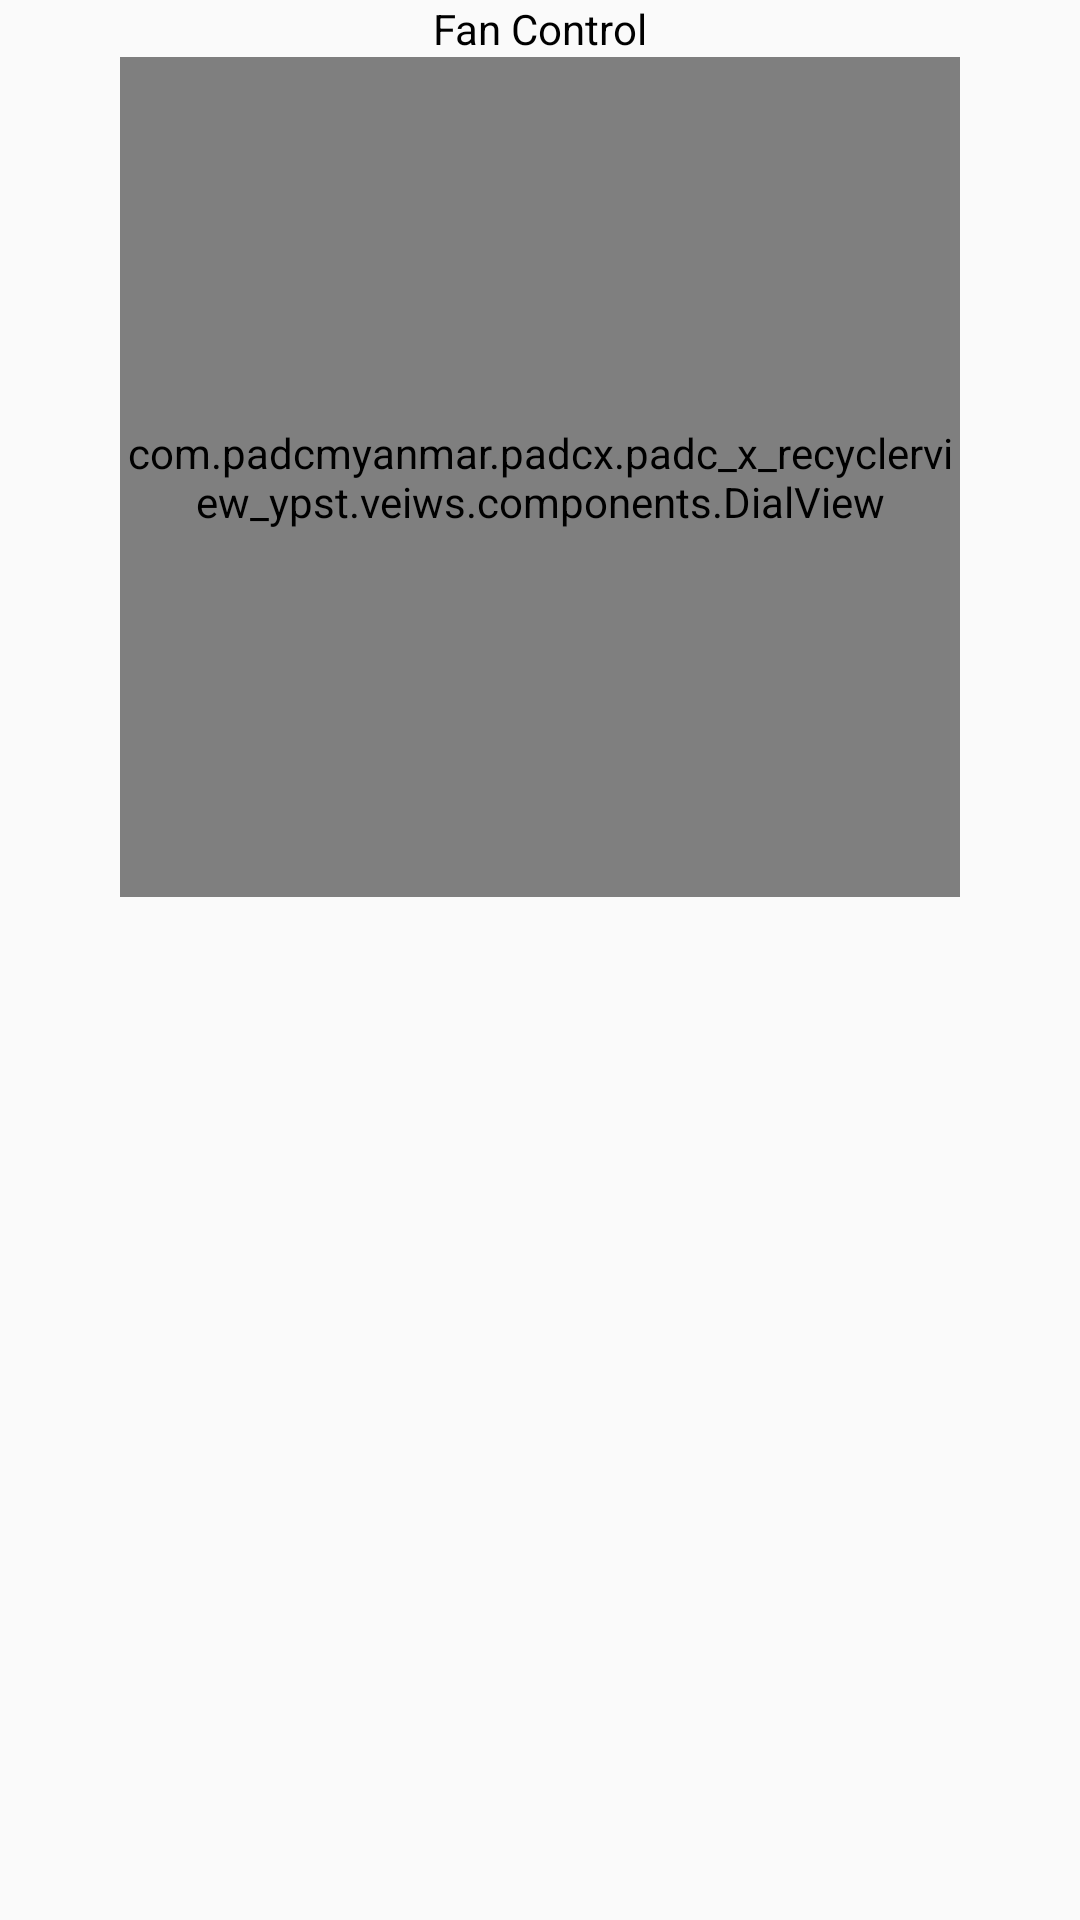

Layout XML and referenced resources for this Android screen:
<!-- AndroidManifest.xml: application theme AppTheme -->
<!-- res/layout/activity_fan_control.xml -->
<?xml version="1.0" encoding="utf-8"?>
<androidx.constraintlayout.widget.ConstraintLayout xmlns:android="http://schemas.android.com/apk/res/android"
    xmlns:app="http://schemas.android.com/apk/res-auto"
    xmlns:tools="http://schemas.android.com/tools"
    android:layout_width="match_parent"
    android:layout_height="match_parent"
    tools:context=".activities.FanControlActivity">

    <TextView
        android:id="@+id/customViewLabel"
        android:layout_width="wrap_content"
        android:layout_height="wrap_content"
        android:text="@string/fan_control"
        android:textColor="@android:color/black"
        android:textSize="@dimen/text_heading_2x"
        app:layout_constraintEnd_toEndOf="parent"
        app:layout_constraintStart_toStartOf="parent"
        app:layout_constraintTop_toTopOf="parent" />

    <com.padcmyanmar.padcx.padc_x_recyclerview_ypst.veiws.components.DialView
        android:id="@+id/dialView"
        android:layout_width="280dp"
        android:layout_height="280dp"
        android:layout_margin="@dimen/margin_xxlarge"
        app:layout_constraintEnd_toEndOf="parent"
        app:layout_constraintStart_toStartOf="parent"
        app:layout_constraintTop_toBottomOf="@+id/customViewLabel" />
</androidx.constraintlayout.widget.ConstraintLayout>
<!-- resources referenced by this layout -->
<resources>
  <string name="fan_control">Fan Control</string>
  <style name="AppTheme" parent="Theme.AppCompat.Light.DarkActionBar">
          
          <item name="colorPrimary">@color/colorPrimary</item>
          <item name="colorPrimaryDark">@color/colorPrimaryDark</item>
          <item name="colorAccent">@color/colorAccent</item>
      </style>
  <!-- not gathered from this repository: default colours our renderer supplied (Android Studio template values) -->
  <color name="colorPrimary">#FF6200EE</color>
  <color name="colorPrimaryDark">#FF3700B3</color>
  <color name="colorAccent">#FF03DAC5</color>
</resources>
